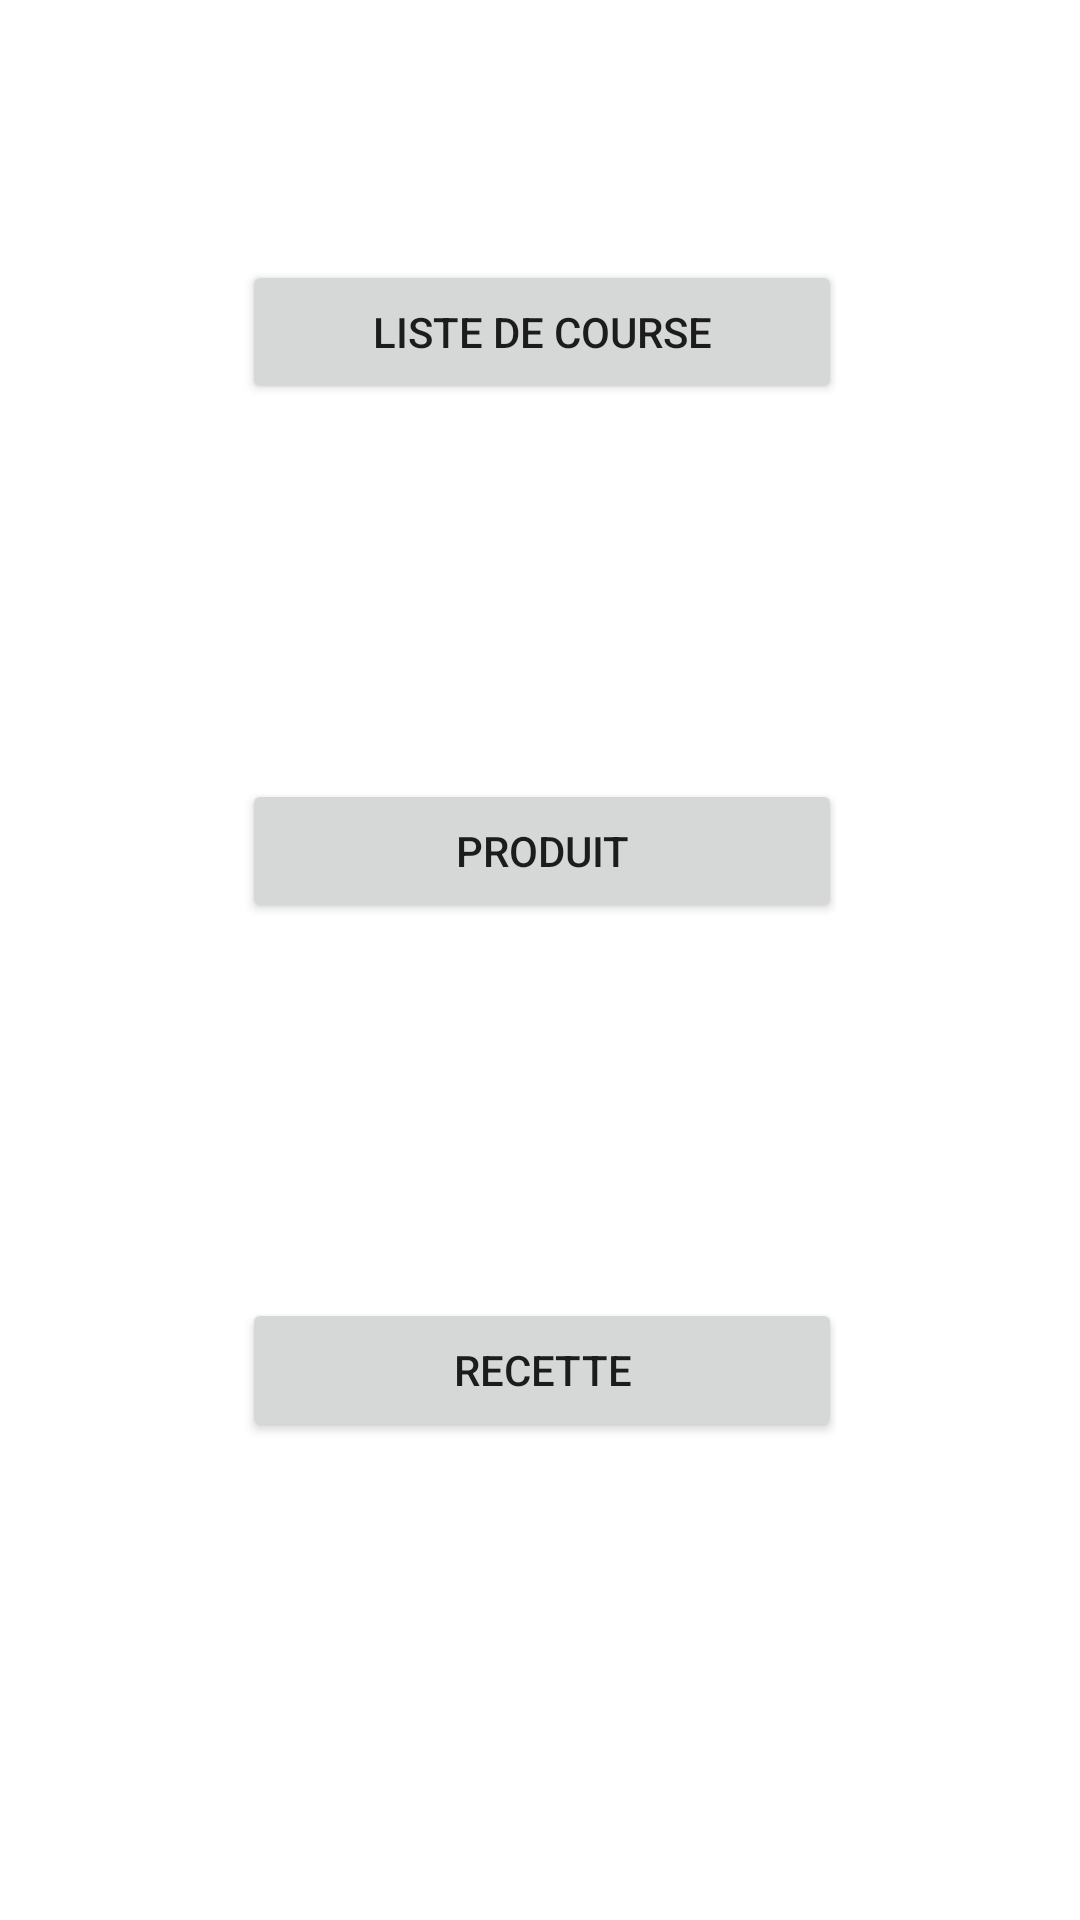

Write the Android layout XML for this screen, with the resource values it uses.
<!-- AndroidManifest.xml: application theme Theme.TestListeCourse -->
<!-- res/layout/activity_main.xml -->
<?xml version="1.0" encoding="utf-8"?>
<androidx.constraintlayout.widget.ConstraintLayout xmlns:android="http://schemas.android.com/apk/res/android"
    xmlns:app="http://schemas.android.com/apk/res-auto"
    xmlns:tools="http://schemas.android.com/tools"
    android:layout_width="match_parent"
    android:layout_height="match_parent"
    tools:context=".Activity.MainActivity">

    <LinearLayout
        android:layout_width="198dp"
        android:layout_height="732dp"
        android:orientation="vertical"
        app:layout_constraintBottom_toBottomOf="parent"
        app:layout_constraintEnd_toEndOf="parent"
        app:layout_constraintHorizontal_bias="0.497"
        app:layout_constraintStart_toStartOf="parent"
        app:layout_constraintTop_toTopOf="parent"
        app:layout_constraintVertical_bias="0.423">

        <Button
            android:id="@+id/listeDeCourse"
            android:layout_width="200dp"
            android:layout_height="wrap_content"
            android:layout_marginTop="125dp"
            android:text="Liste de course" />

        <Button
            android:id="@+id/produit"
            android:layout_width="200dp"
            android:layout_height="wrap_content"
            android:layout_marginTop="125dp"
            android:text="Produit" />

        <Button
            android:id="@+id/recette"
            android:layout_width="200dp"
            android:layout_height="wrap_content"
            android:layout_marginTop="125dp"
            android:text="Recette" />
    </LinearLayout>

</androidx.constraintlayout.widget.ConstraintLayout>
<!-- resources referenced by this layout -->
<resources>
  <style name="Theme.TestListeCourse" parent="Theme.MaterialComponents.DayNight.DarkActionBar">
          
          <item name="colorPrimary">@color/purple_500</item>
          <item name="colorPrimaryVariant">@color/purple_700</item>
          <item name="colorOnPrimary">@color/white</item>
          
          <item name="colorSecondary">@color/teal_200</item>
          <item name="colorSecondaryVariant">@color/teal_700</item>
          <item name="colorOnSecondary">@color/black</item>
          
          <item name="android:statusBarColor" tools:targetApi="l">?attr/colorPrimaryVariant</item>
          
      </style>
  <!-- not gathered from this repository: default colours our renderer supplied (Android Studio template values) -->
  <color name="purple_500">#FF6200EE</color>
  <color name="purple_700">#FF3700B3</color>
  <color name="teal_200">#FF03DAC5</color>
  <color name="teal_700">#FF018786</color>
  <color name="black">#FF000000</color>
  <color name="white">#FFFFFFFF</color>
</resources>
